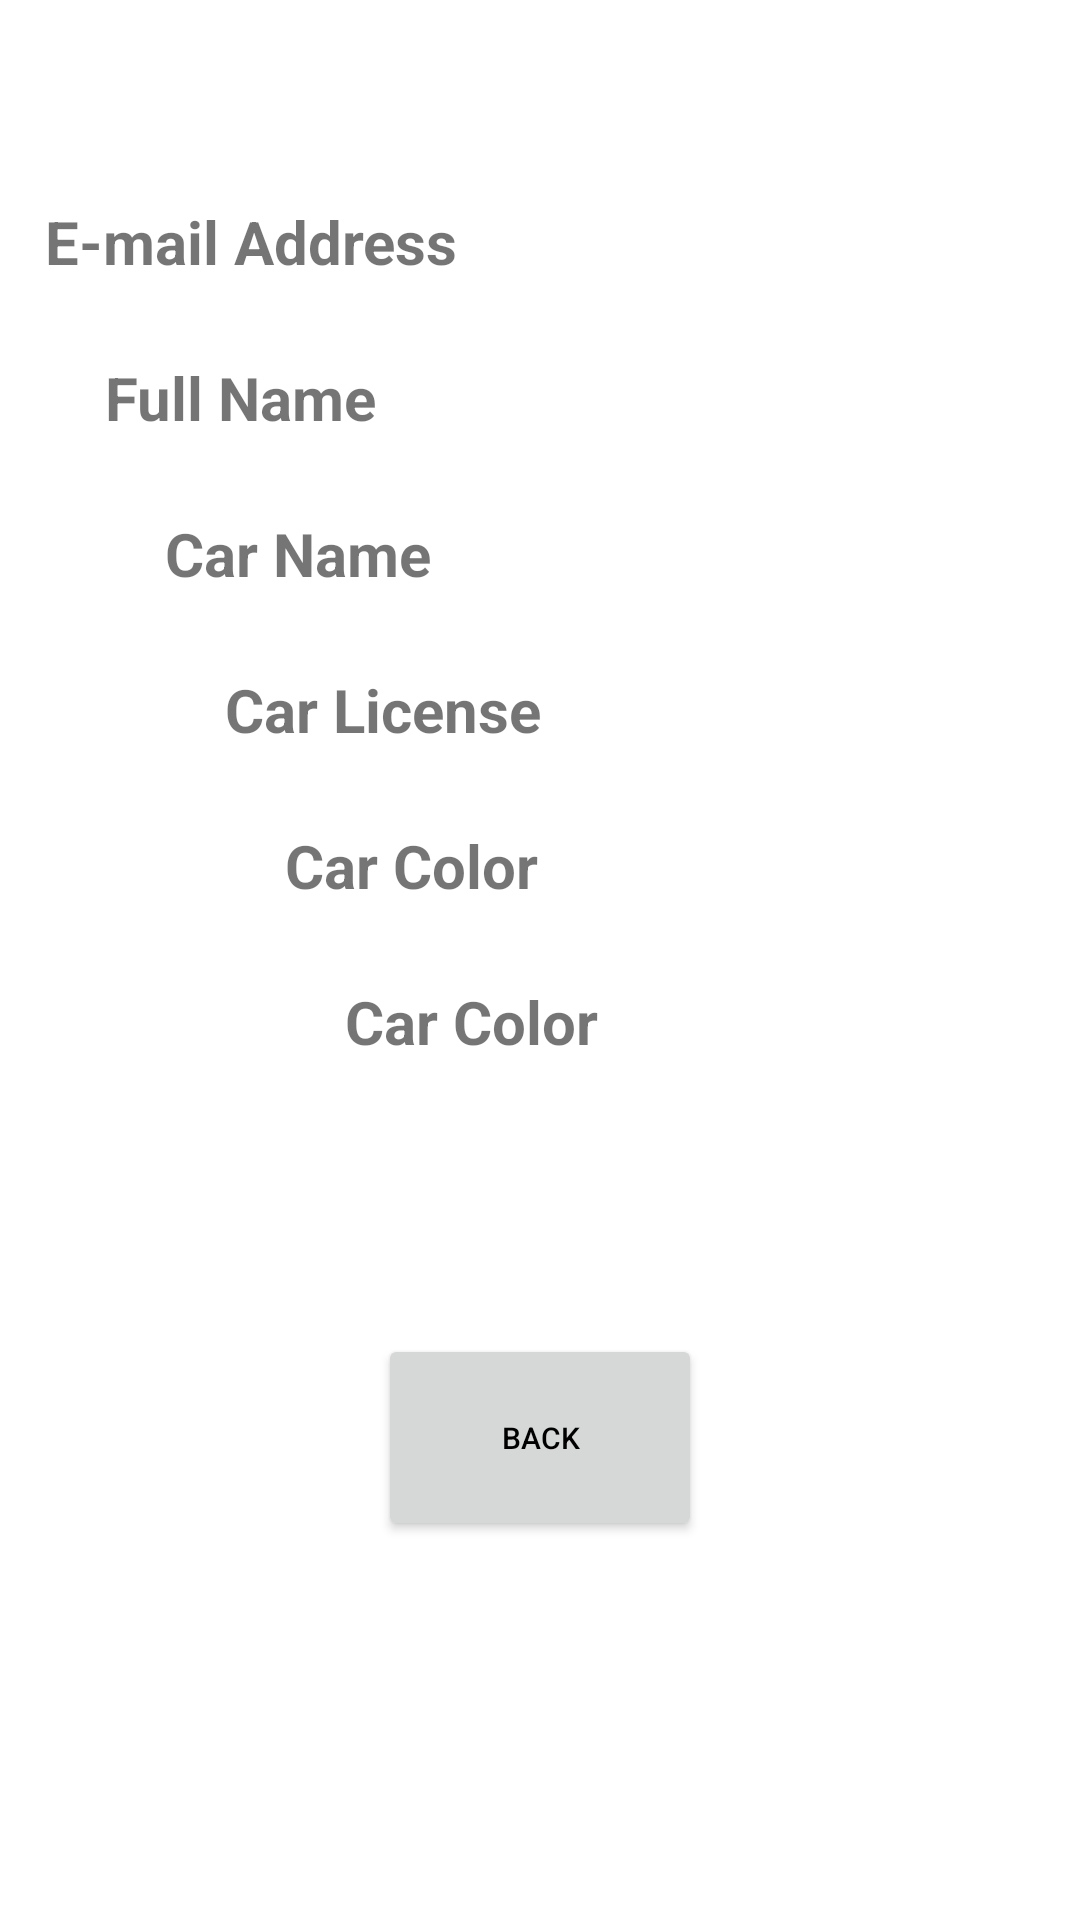

The Android layout XML behind this screen, and the referenced resources:
<!-- AndroidManifest.xml: application theme Theme.EasyParking -->
<!-- res/layout/activity_your_profile.xml -->
<?xml version="1.0" encoding="utf-8"?>
<androidx.constraintlayout.widget.ConstraintLayout xmlns:android="http://schemas.android.com/apk/res/android"
    xmlns:app="http://schemas.android.com/apk/res-auto"
    xmlns:tools="http://schemas.android.com/tools"
    android:layout_width="match_parent"
    android:layout_height="match_parent"
    tools:context=".YourProfile"
    android:orientation="vertical"
    app:layout_constraintTop_toTopOf="parent"
    app:layout_constraintLeft_toLeftOf="parent"
    android:layout_marginTop="20dp"
    android:layout_marginLeft="15dp"
    android:layout_marginRight="15dp"
    android:layout_marginBottom="20dp"
    >
    <TextView
        android:id="@+id/greeting"
        android:layout_width="wrap_content"
        android:layout_height="wrap_content"
        app:layout_constraintTop_toTopOf="parent"
        app:layout_constraintLeft_toLeftOf="parent"
        android:layout_marginTop="20dp"
        android:textSize="20sp"
        android:layout_marginLeft="15dp"
        android:layout_marginRight="15dp"
        android:layout_marginBottom="20dp"
        />


    <TextView
        android:id="@+id/emailAddressTitle"
        android:layout_width="wrap_content"
        android:layout_height="wrap_content"
        android:text="E-mail Address"
        android:textStyle="bold"
        android:textSize="20dp"
        app:layout_constraintTop_toBottomOf="@+id/greeting"
        app:layout_constraintLeft_toLeftOf="@+id/greeting"
        android:layout_marginTop="20sp"
         />

    <TextView
        android:id="@+id/emailAdress"
        android:layout_width="wrap_content"
        android:layout_height="wrap_content"
        app:layout_constraintTop_toBottomOf="@+id/emailAddressTitle"
        app:layout_constraintLeft_toLeftOf="@+id/emailAddressTitle"
        android:layout_marginLeft="20dp"
        android:textSize="20dp"
        android:layout_marginTop="5dp"
        />

    <TextView
        android:id="@+id/fullNameTitle"
        android:layout_width="wrap_content"
        android:layout_height="wrap_content"
        android:text="Full Name"
        android:textStyle="bold"
        android:textSize="20dp"
        app:layout_constraintTop_toTopOf="@+id/emailAdress"
        app:layout_constraintTop_toBottomOf="@+id/emailAdress"
        app:layout_constraintLeft_toLeftOf="@+id/emailAdress"
        android:layout_marginTop="20sp"
        />

    <TextView
        android:id="@+id/fullName"
        android:layout_width="wrap_content"
        android:layout_height="wrap_content"
        app:layout_constraintTop_toBottomOf="@+id/fullNameTitle"
        app:layout_constraintLeft_toLeftOf="@+id/fullNameTitle"
        android:layout_marginLeft="20dp"
        android:textSize="20dp"
        android:layout_marginTop="5dp"
        />

    <TextView
        android:id="@+id/carNameTitle"
        android:layout_width="wrap_content"
        android:layout_height="wrap_content"
        android:text="Car Name"
        android:textStyle="bold"
        android:textSize="20dp"
        app:layout_constraintTop_toTopOf="@+id/fullName"
        app:layout_constraintTop_toBottomOf="@+id/fullName"
        app:layout_constraintLeft_toLeftOf="@+id/fullName"
        android:layout_marginTop="20sp"
        />

    <TextView
        android:id="@+id/carName"
        android:layout_width="wrap_content"
        android:layout_height="wrap_content"
        app:layout_constraintTop_toBottomOf="@+id/carNameTitle"
        app:layout_constraintLeft_toLeftOf="@+id/carNameTitle"
        android:layout_marginLeft="20dp"
        android:textSize="20dp"
        android:layout_marginTop="5dp"
        />

    <TextView
        android:id="@+id/carLicenseTitle"
        android:layout_width="wrap_content"
        android:layout_height="wrap_content"
        android:text="Car License"
        android:textStyle="bold"
        android:textSize="20dp"
        app:layout_constraintTop_toTopOf="@+id/carName"
        app:layout_constraintTop_toBottomOf="@+id/carName"
        app:layout_constraintLeft_toLeftOf="@+id/carName"
        android:layout_marginTop="20sp"
        />

    <TextView
        android:id="@+id/carLicense"
        android:layout_width="wrap_content"
        android:layout_height="wrap_content"
        app:layout_constraintTop_toBottomOf="@+id/carLicenseTitle"
        app:layout_constraintLeft_toLeftOf="@+id/carLicenseTitle"
        android:layout_marginLeft="20dp"
        android:textSize="20dp"
        android:layout_marginTop="5dp"
        />

    <TextView
        android:id="@+id/carColorTitle"
        android:layout_width="wrap_content"
        android:layout_height="wrap_content"
        android:text="Car Color"
        android:textStyle="bold"
        android:textSize="20dp"
        app:layout_constraintTop_toTopOf="@+id/carLicense"
        app:layout_constraintTop_toBottomOf="@+id/carLicense"
        app:layout_constraintLeft_toLeftOf="@+id/carLicense"
        android:layout_marginTop="20sp"
        />
    <TextView
        android:id="@+id/carColor"
        android:layout_width="wrap_content"
        android:layout_height="wrap_content"
        app:layout_constraintTop_toBottomOf="@+id/carColorTitle"
        app:layout_constraintLeft_toLeftOf="@+id/carColorTitle"
        android:layout_marginLeft="20dp"
        android:textSize="20dp"
        android:layout_marginTop="5dp"
        />

    <TextView
        android:id="@+id/phoneNumberTitle"
        android:layout_width="wrap_content"
        android:layout_height="wrap_content"
        android:text="Car Color"
        android:textStyle="bold"
        android:textSize="20dp"
        app:layout_constraintTop_toTopOf="@+id/carColor"
        app:layout_constraintTop_toBottomOf="@+id/carColor"
        app:layout_constraintLeft_toLeftOf="@+id/carColor"
        android:layout_marginTop="20sp"
        />

    <TextView
        android:id="@+id/phoneNumber"
        android:layout_width="wrap_content"
        android:layout_height="wrap_content"
        app:layout_constraintTop_toBottomOf="@+id/phoneNumberTitle"
        app:layout_constraintLeft_toLeftOf="@+id/phoneNumberTitle"
        android:layout_marginLeft="20dp"
        android:textSize="20dp"
        android:layout_marginTop="5dp"
        />

    <Button
        android:id="@+id/back_Btn"
        android:layout_width="108dp"
        android:layout_height="69dp"
        android:gravity="center"
        android:text="Back"
        android:textColor="@color/black"
        android:textSize="10dp"
        app:layout_constraintBottom_toBottomOf="parent"
        app:layout_constraintEnd_toEndOf="parent"
        app:layout_constraintStart_toStartOf="parent"
        app:layout_constraintTop_toTopOf="parent"
        app:layout_constraintVertical_bias="0.779" />


</androidx.constraintlayout.widget.ConstraintLayout>
<!-- resources referenced by this layout -->
<resources>
  <color name="black">#FF000000</color>
  <style name="Theme.EasyParking" parent="Theme.MaterialComponents.DayNight.NoActionBar">
          
          <item name="colorPrimary">@color/purple_500</item>
          <item name="colorPrimaryVariant">@color/purple_700</item>
          <item name="colorOnPrimary">@color/white</item>
          
          <item name="colorSecondary">@color/teal_200</item>
          <item name="colorSecondaryVariant">@color/teal_700</item>
          <item name="colorOnSecondary">@color/black</item>
          
          <item name="android:statusBarColor" tools:targetApi="l">?attr/colorPrimaryVariant</item>
          
      </style>
  <color name="purple_500">#D2BDED</color>
  <color name="purple_700">#FF3700B3</color>
  <color name="white">#FFFFFFFF</color>
  <color name="teal_200">#FF03DAC5</color>
  <color name="teal_700">#FF018786</color>
</resources>
